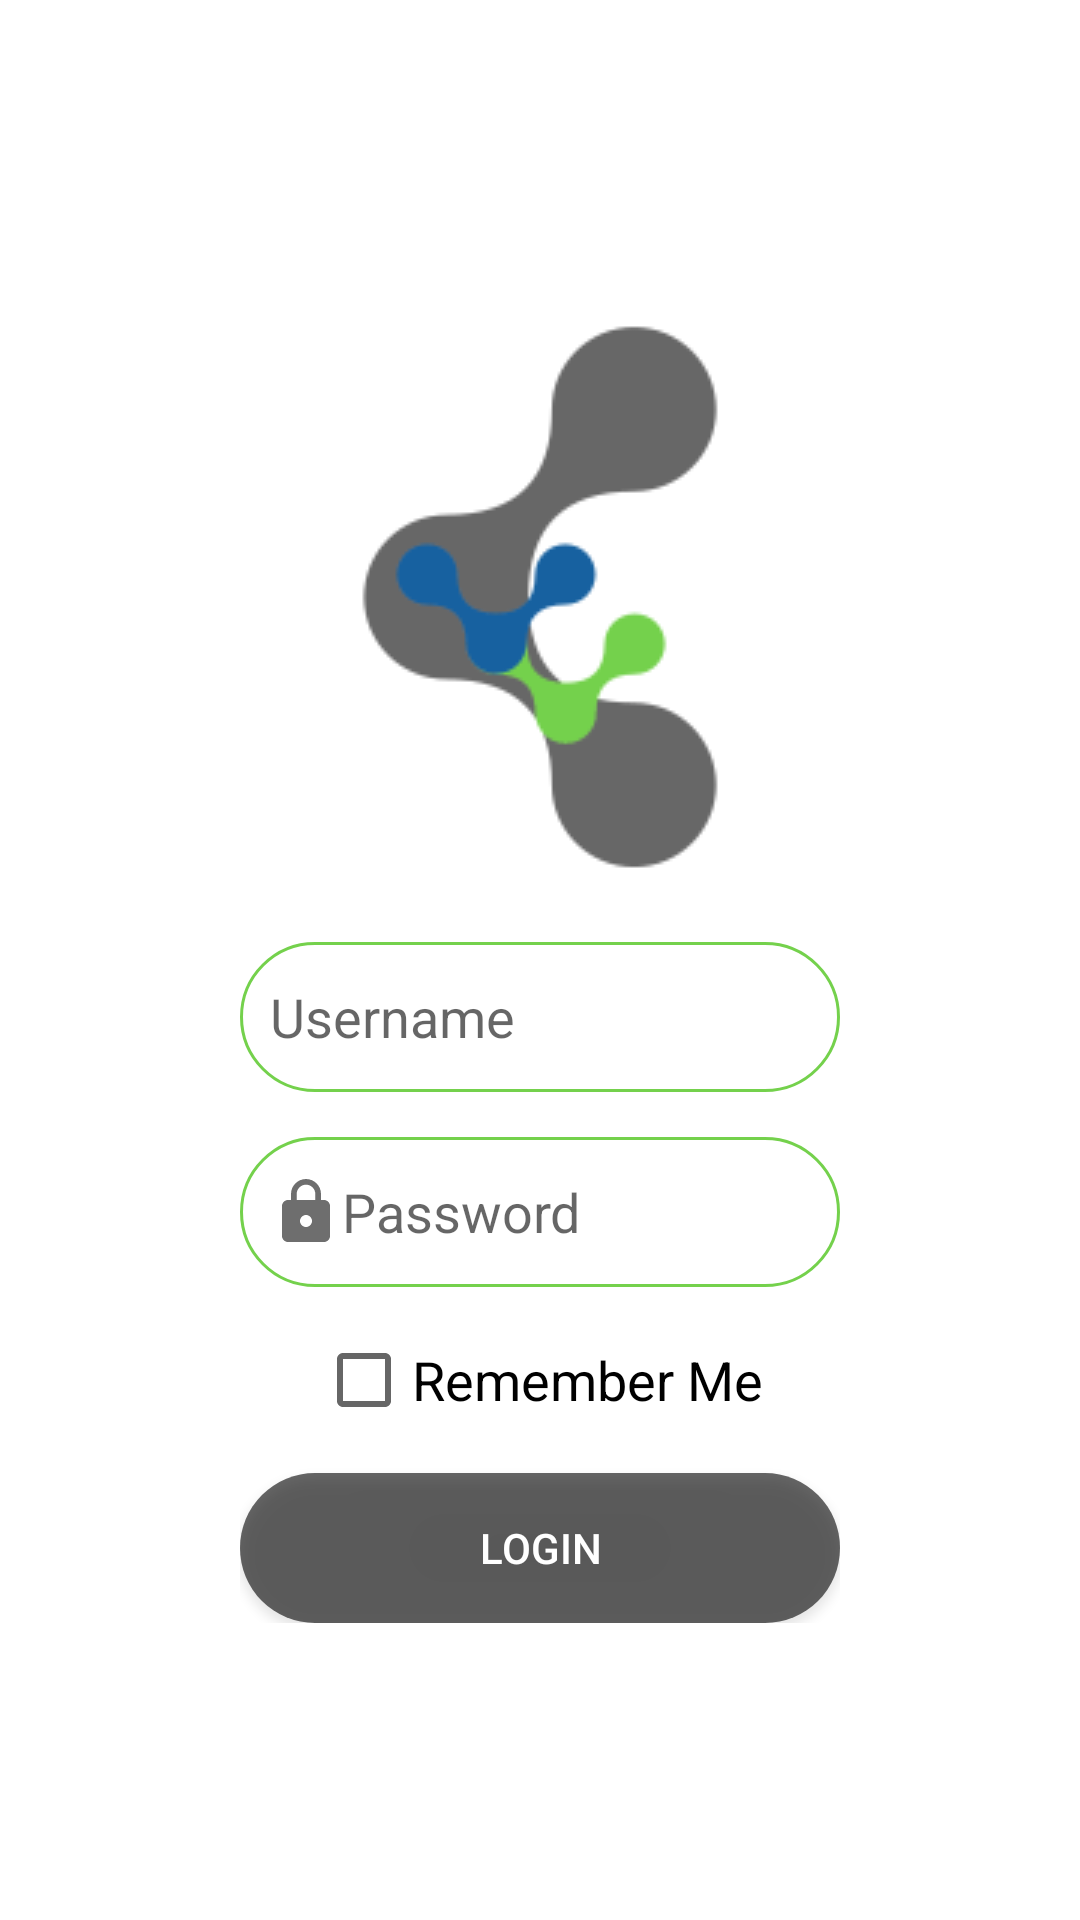

Here is an Android app screen rendered from its layout file. Give the layout XML and the strings, colors and styles it references.
<!-- AndroidManifest.xml: application theme AppTheme -->
<!-- res/layout/activity_login.xml -->
<?xml version="1.0" encoding="utf-8"?>
<FrameLayout xmlns:android="http://schemas.android.com/apk/res/android"
    xmlns:app="http://schemas.android.com/apk/res-auto"
    xmlns:tools="http://schemas.android.com/tools"
    android:layout_width="match_parent"
    android:layout_height="match_parent"
    android:background="@color/white"
    tools:context=".Activities.LoginActivity">

    <LinearLayout
        android:layout_width="wrap_content"
        android:layout_height="wrap_content"
        android:layout_gravity="center"
        android:orientation="vertical"
        android:showDividers="middle"
        android:divider="@drawable/divider"
        android:padding="10dp">

        <ImageView
            android:id="@+id/ivLogo"
            android:layout_width="wrap_content"
            android:layout_height="wrap_content"
            android:layout_gravity="center"
            android:contentDescription="@string/app_logo"
            app:srcCompat="@drawable/app_logo" />

        <EditText
            android:id="@+id/etUsername"
            android:layout_width="200dp"
            android:layout_height="50dp"
            android:layout_gravity="center"
            android:background="@drawable/text_border"
            android:drawableStart="@drawable/username"
            android:ems="10"
            android:hint="@string/user"
            android:importantForAutofill="no"
            android:inputType="text" />

        <EditText
            android:id="@+id/etPassword"
            android:layout_width="200dp"
            android:layout_height="50dp"
            android:layout_gravity="center"
            android:background="@drawable/text_border"
            android:drawableStart="@drawable/password"
            android:ems="10"
            android:hint="@string/pass"
            android:importantForAutofill="no"
            android:inputType="textPassword" />

        <CheckBox
            android:id="@+id/cbRememberMe"
            android:layout_width="wrap_content"
            android:layout_height="wrap_content"
            android:layout_gravity="center"
            android:text="@string/rememberMe"
            android:textSize="18sp" />

        <Button
            android:id="@+id/btLogin"
            android:layout_width="200dp"
            android:layout_height="50dp"
            android:layout_gravity="center"
            android:background="@drawable/button_border"
            android:gravity="center"
            android:text="@string/login"
            android:textColor="@color/white" />
    </LinearLayout>


</FrameLayout>
<!-- resources referenced by this layout -->
<resources>
  <color name="white">#ffffff</color>
  <!-- drawable app_logo: png bitmap (drawable, 4831 bytes) -->
  <!-- drawable button_border (drawable) -->
  <?xml version="1.0" encoding="utf-8"?>
  <shape
      xmlns:android="http://schemas.android.com/apk/res/android"
      android:shape="rectangle">
  
      <solid
          android:color="@color/grey">
      </solid>
  
      <corners
          android:radius="25dp">
      </corners>
  
      <stroke
          android:width="0dp">
      </stroke>
  
      <padding
          android:top="0dp"
          android:right="10dp"
          android:left="10dp"
          android:bottom="0dp">
      </padding>
  
  </shape>
  <!-- drawable divider (drawable) -->
  <?xml version="1.0" encoding="utf-8"?>
  <shape xmlns:android="http://schemas.android.com/apk/res/android" android:shape="rectangle">
      <solid android:color="#00FFFFFF"/>
      <size android:width="15dp" android:height="15dp"/>
  </shape>
  <!-- drawable password (drawable) -->
  <vector android:height="24dp" android:tint="#6E6E6E"
      android:viewportHeight="24.0" android:viewportWidth="24.0"
      android:width="24dp" xmlns:android="http://schemas.android.com/apk/res/android">
      <path android:fillColor="#FF000000" android:pathData="M18,8h-1L17,6c0,-2.76 -2.24,-5 -5,-5S7,3.24 7,6v2L6,8c-1.1,0 -2,0.9 -2,2v10c0,1.1 0.9,2 2,2h12c1.1,0 2,-0.9 2,-2L20,10c0,-1.1 -0.9,-2 -2,-2zM12,17c-1.1,0 -2,-0.9 -2,-2s0.9,-2 2,-2 2,0.9 2,2 -0.9,2 -2,2zM15.1,8L8.9,8L8.9,6c0,-1.71 1.39,-3.1 3.1,-3.1 1.71,0 3.1,1.39 3.1,3.1v2z"/>
  </vector>
  <!-- drawable text_border (drawable) -->
  <?xml version="1.0" encoding="utf-8"?>
  <shape
      xmlns:android="http://schemas.android.com/apk/res/android"
      android:shape="rectangle">
  
      <solid
          android:color="@android:color/transparent">
      </solid>
  
      <corners
          android:radius="25dp">
      </corners>
  
      <stroke
          android:width="1dp"
          android:color="@color/lightgreen">
      </stroke>
  
      <padding
          android:top="0dp"
          android:right="10dp"
          android:left="10dp"
          android:bottom="0dp">
      </padding>
  
  </shape>
  <string name="app_logo">App Logo</string>
  <string name="login">Login</string>
  <string name="pass">Password</string>
  <string name="rememberMe">Remember Me</string>
  <string name="user">Username</string>
  <style name="AppTheme" parent="Theme.AppCompat.Light.DarkActionBar">
          
          <item name="colorPrimary">@color/blue</item>
          <item name="colorPrimaryDark">@color/darkgrey</item>
          <item name="colorAccent">@color/lightgreen</item>
      </style>
  <color name="grey">#99000000</color>
  <color name="lightgreen">#74d14c</color>
  <color name="blue">#1761a0</color>
  <color name="darkgrey">#BF000000</color>
</resources>
